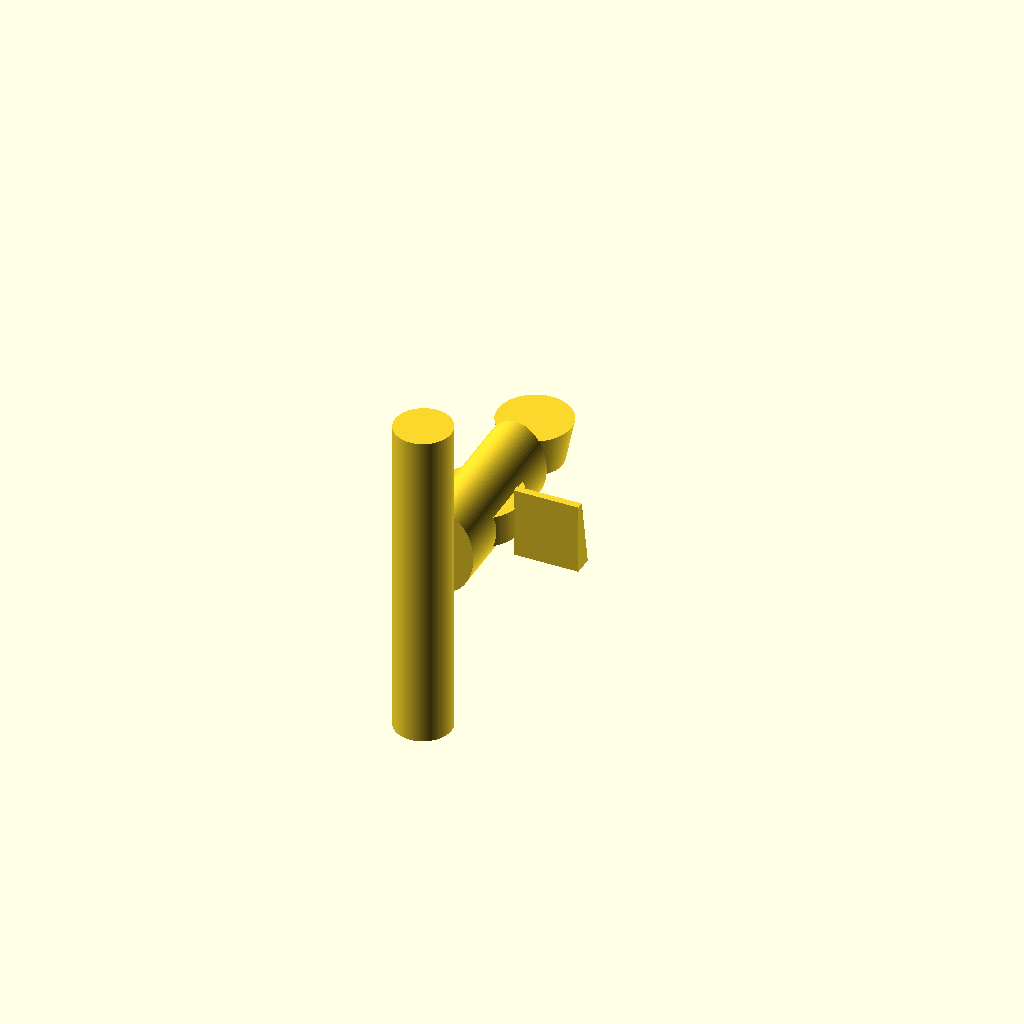
Cell 1: the model at its default parameters.
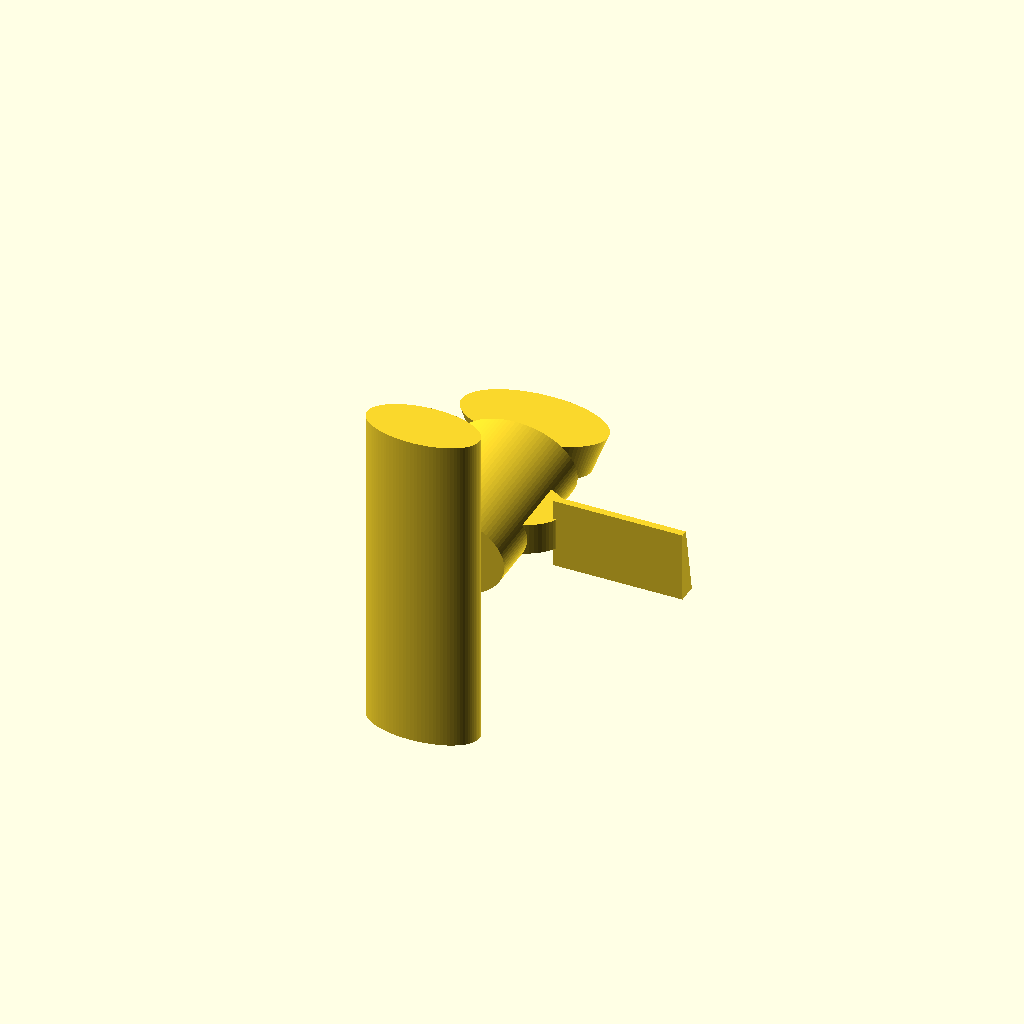
Cell 2: bbox_x = 22 (everything else at default).
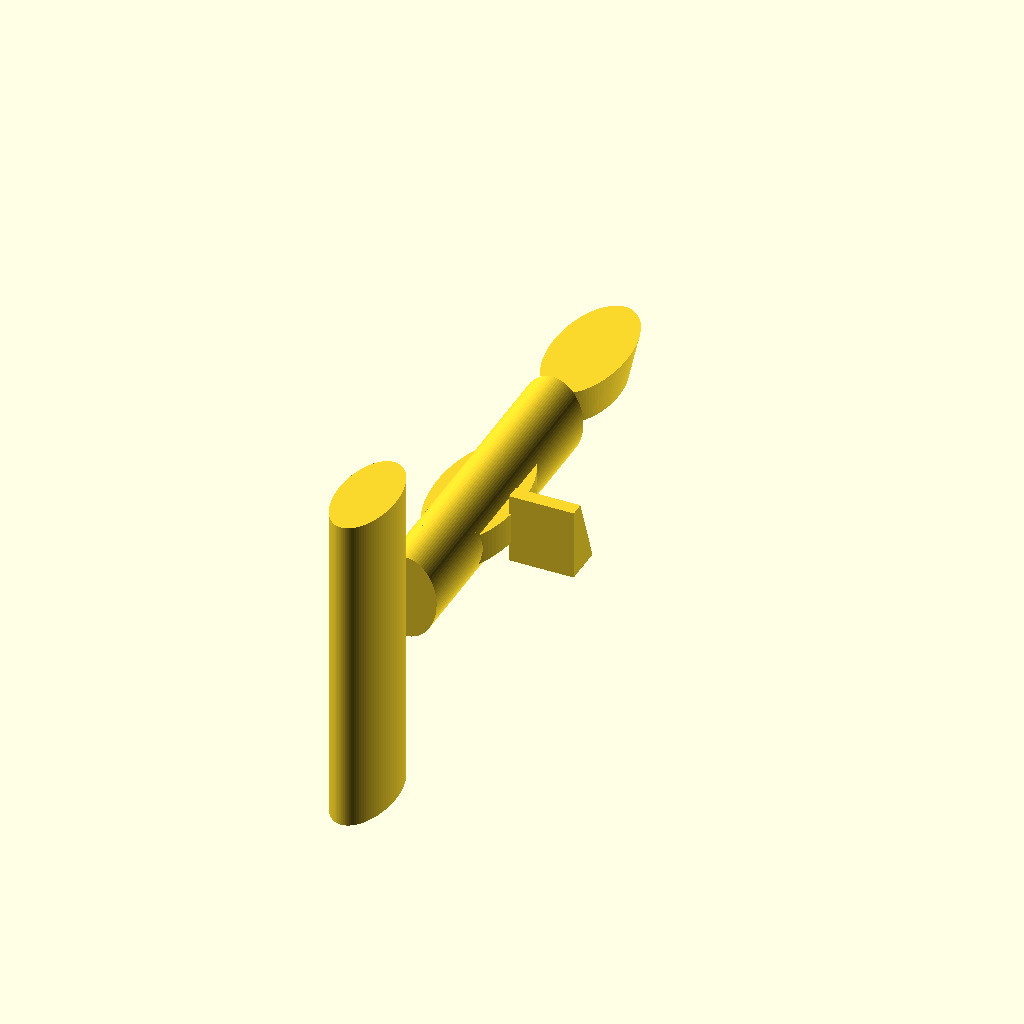
Cell 3: the same model with bbox_y = 37.8.
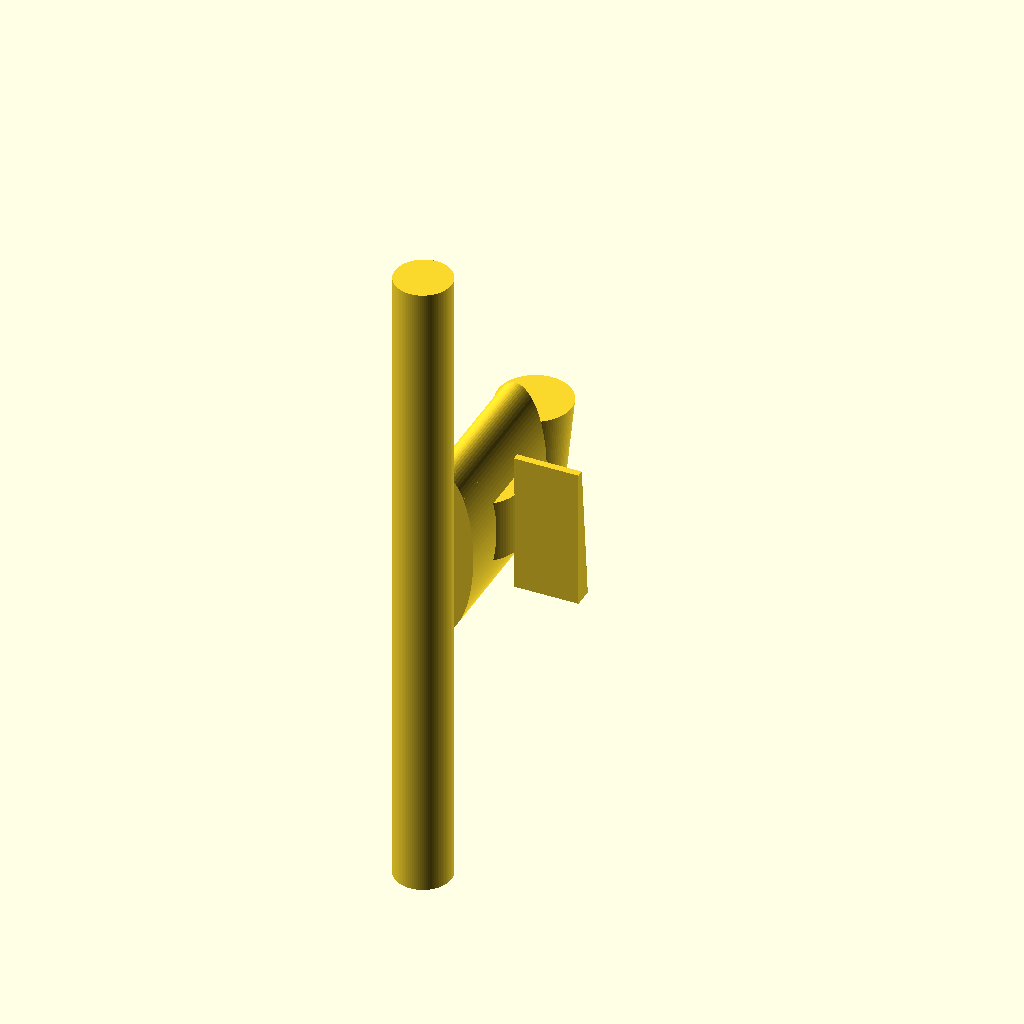
Cell 4: bbox_z = 17.6 (everything else at default).
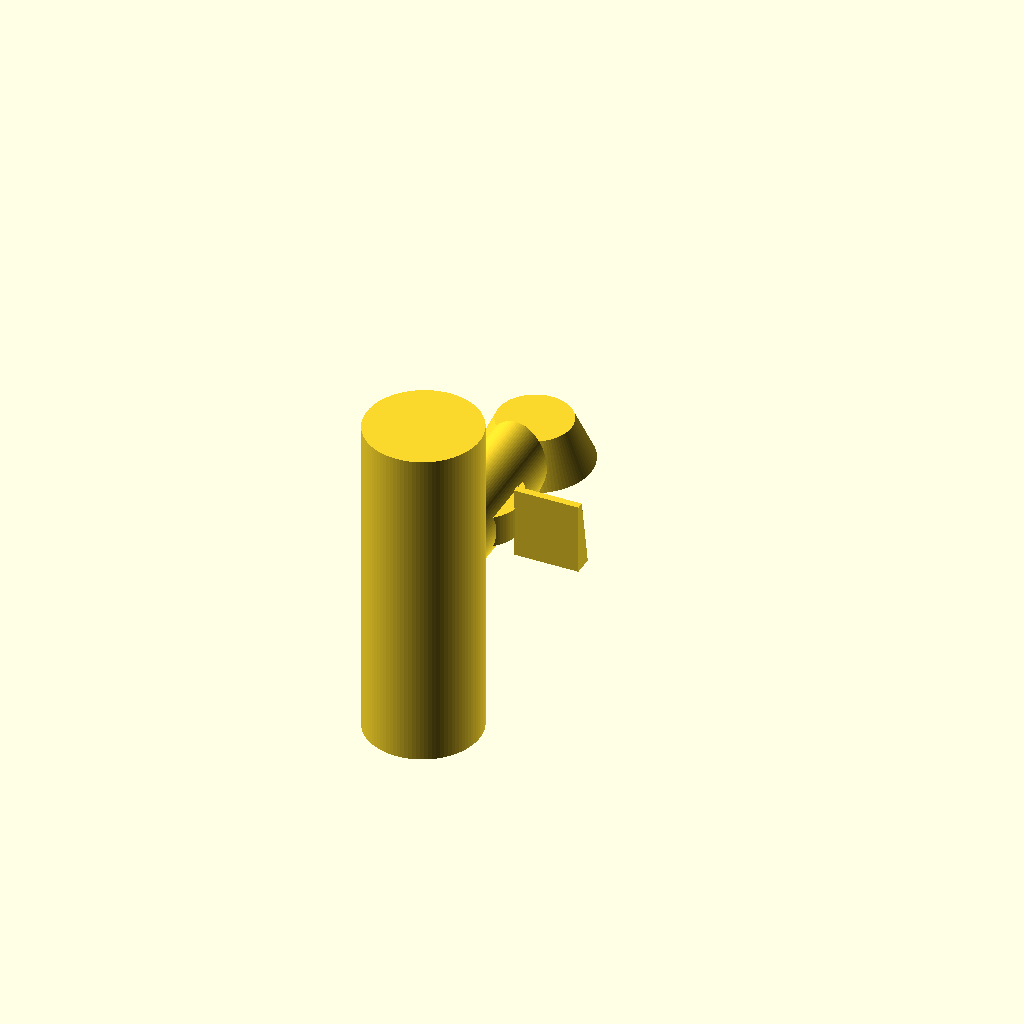
Cell 5: shank_r = 4 (everything else at default).
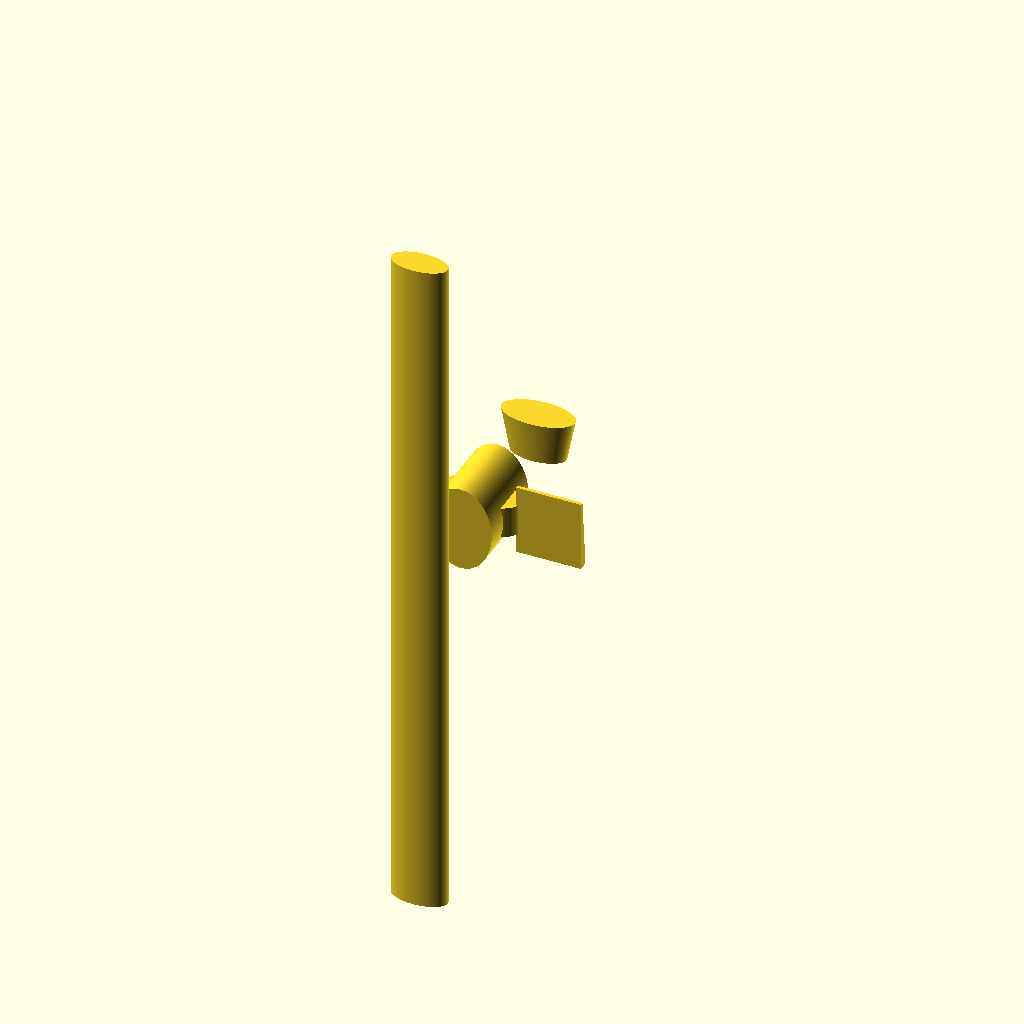
Cell 6: shank_len = 37.8 (everything else at default).
All cells are drawn from one camera (rotation 55°, 0°, 25°, orthographic, colour scheme Cornfield), so only the parameter changes between them.
The OpenSCAD source (results/slice100k/gpt52/scad/110030.scad):
$fn=96;

bbox_x = 11.0;
bbox_y = 18.9;
bbox_z = 8.8;

shank_r = 2.0;
shank_len = 18.9;
flare_len = 2.2;
flare_r2 = 2.6;

cross_r = 2.2;
cross_len = 11.0;

boss_r = 3.0;
boss_t = 1.6;

tab_len = 4.6;
tab_w = 3.6;
tab_t = 1.4;
tab_wedge = 0.9;

fork_len = 3.2;
fork_gap = 1.2;
fork_prong_min = 0.9;
fork_prong_max = 1.6;

module shank_with_flare() {
    union() {
        translate([0, -shank_len/2 + flare_len/2, 0])
            cylinder(h=shank_len - flare_len, r=shank_r, center=true);
        translate([0, shank_len/2 - flare_len/2, 0])
            cylinder(h=flare_len, r1=shank_r, r2=flare_r2, center=true);
    }
}

module cross_body() {
    cylinder(h=cross_len, r=cross_r, center=true);
}

module boss() {
    cylinder(h=boss_t, r=boss_r, center=true);
}

module wedge_tab() {
    translate([boss_r + tab_len/2 - 0.2, 0, 0])
        rotate([0, 90, 0])
            linear_extrude(height=tab_len, center=true, convexity=10)
                polygon(points=[
                    [-tab_w/2, -tab_t/2],
                    [ tab_w/2, -tab_t/2],
                    [ tab_w/2,  tab_t/2],
                    [-tab_w/2,  tab_t/2 - tab_wedge]
                ]);
}

module fork_end() {
    difference() {
        translate([0, 0, cross_len/2 - fork_len/2])
            cylinder(h=fork_len, r=cross_r, center=true);
        translate([0, 0, cross_len/2 - fork_len/2])
            cube([fork_gap, 2*cross_r + 0.6, fork_len + 0.4], center=true);
        translate([0, 0, cross_len/2 - fork_len/2])
            rotate([0, 0, 90])
                cylinder(h=fork_len + 0.6, r=fork_gap/2, center=true);
    }
    translate([0, 0, cross_len/2 - fork_len/2])
        intersection() {
            cylinder(h=fork_len, r=cross_r, center=true);
            union() {
                translate([ (fork_gap/2 + fork_prong_min/2), 0, 0])
                    cube([fork_prong_min, 2*cross_r + 0.2, fork_len], center=true);
                translate([-(fork_gap/2 + fork_prong_min/2), 0, 0])
                    cube([fork_prong_min, 2*cross_r + 0.2, fork_len], center=true);
            }
        }
    translate([0, 0, cross_len/2 - fork_len/2])
        intersection() {
            cylinder(h=fork_len, r=cross_r, center=true);
            union() {
                translate([ (fork_gap/2 + fork_prong_max/2), 0, 0])
                    cube([fork_prong_max, 2*cross_r + 0.2, fork_len*0.55], center=true);
                translate([-(fork_gap/2 + fork_prong_max/2), 0, 0])
                    cube([fork_prong_max, 2*cross_r + 0.2, fork_len*0.55], center=true);
            }
        }
}

module fastener() {
    union() {
        shank_with_flare();
        rotate([90, 0, 0]) cross_body();
        rotate([90, 0, 0]) fork_end();
        boss();
        wedge_tab();
    }
}

scale([
    bbox_x / (2*boss_r + tab_len + 0.6),
    bbox_y / shank_len,
    bbox_z / (2*max(boss_r, cross_r) + 0.4)
]) fastener();
Customizer parameters (derived from the source; name, type, default, range or options):
bbox_x: number, default 11
bbox_y: number, default 18.9
bbox_z: number, default 8.8
shank_r: number, default 2
shank_len: number, default 18.9
flare_len: number, default 2.2
flare_r2: number, default 2.6
cross_r: number, default 2.2
cross_len: number, default 11
boss_r: number, default 3
boss_t: number, default 1.6
tab_len: number, default 4.6
tab_w: number, default 3.6
tab_t: number, default 1.4
tab_wedge: number, default 0.9
fork_len: number, default 3.2
fork_gap: number, default 1.2
fork_prong_min: number, default 0.9
fork_prong_max: number, default 1.6
